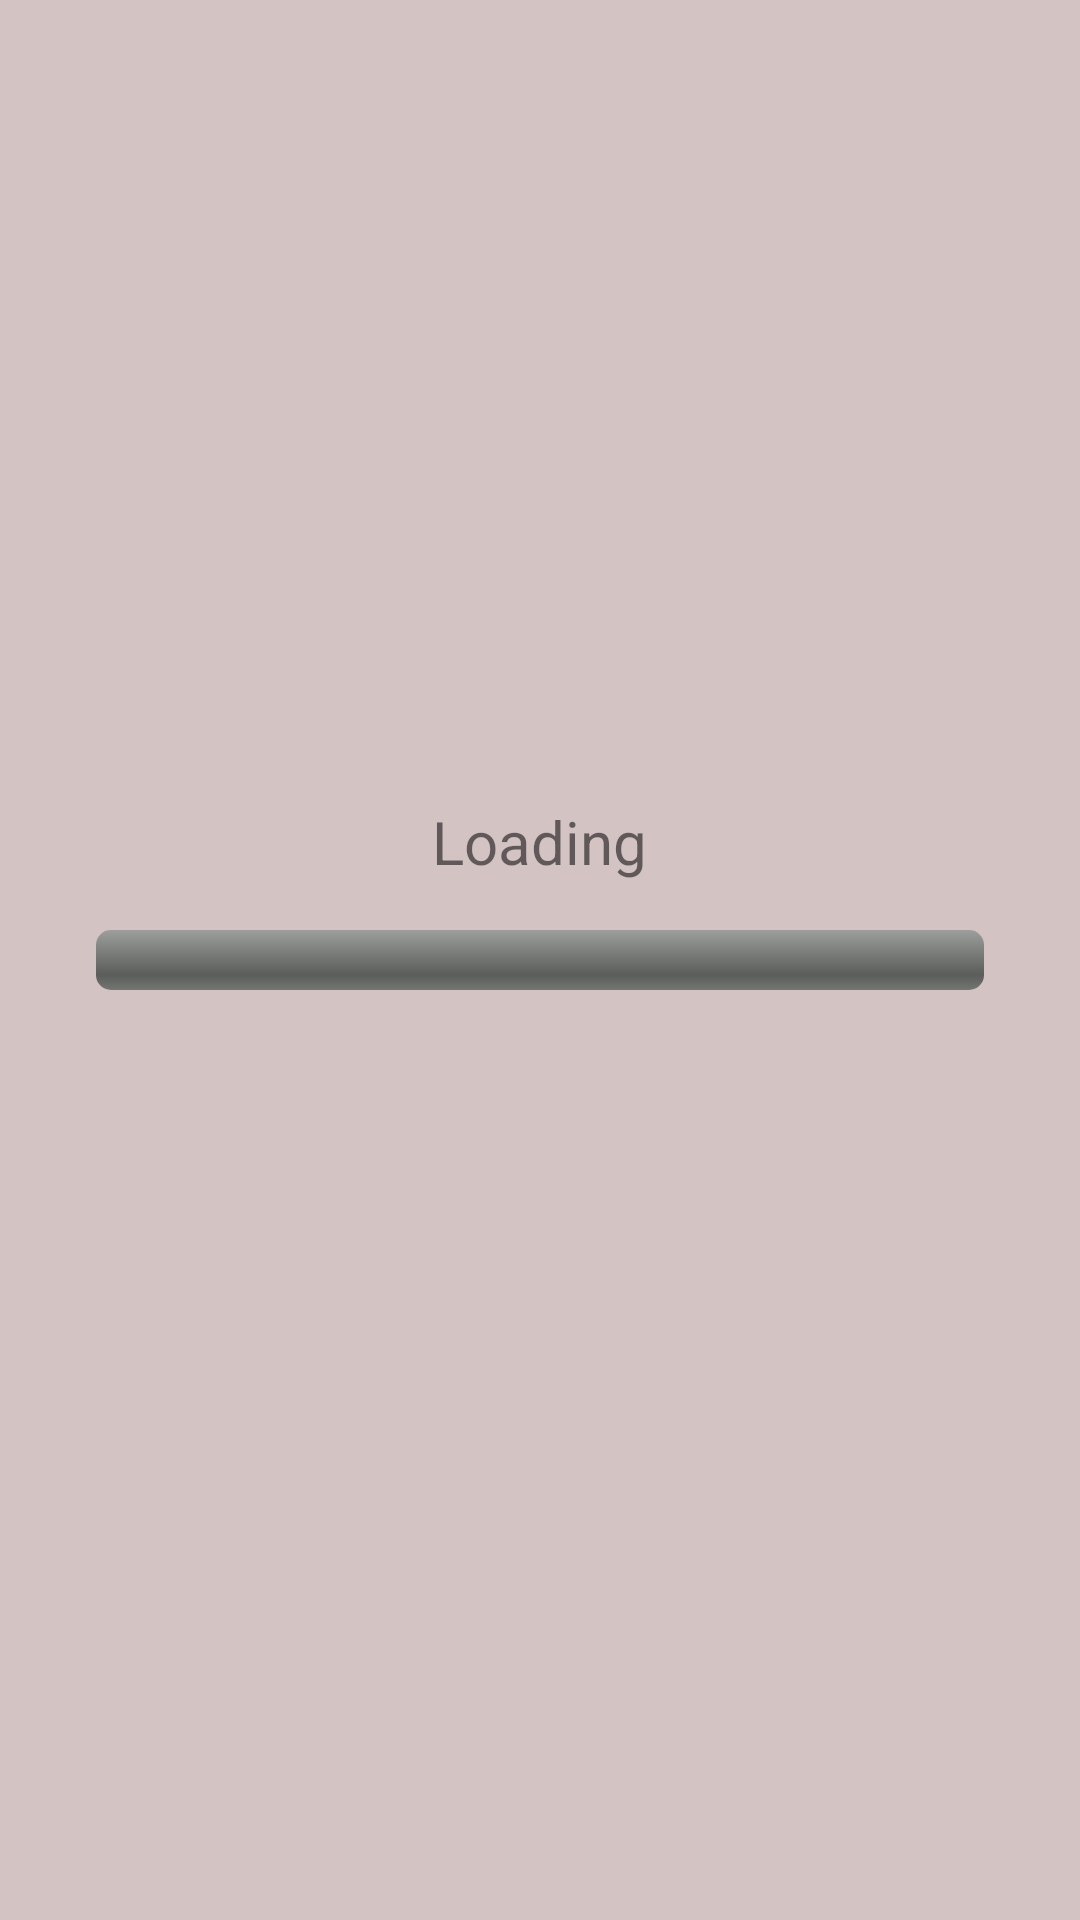

Write the Android layout XML for this screen, with the resource values it uses.
<!-- AndroidManifest.xml: application theme Theme.SKUINFO -->
<!-- res/layout/activity_load.xml -->
<?xml version="1.0" encoding="utf-8"?>
<RelativeLayout xmlns:android="http://schemas.android.com/apk/res/android"
    xmlns:tools="http://schemas.android.com/tools"
    android:layout_width="match_parent"
    android:layout_height="match_parent"
    android:padding="16dp"
    android:background="#D3C3C3"
    tools:context=".MainActivity">

    <ProgressBar
        android:id="@+id/progress_bar"
        style="@android:style/Widget.ProgressBar.Horizontal"
        android:layout_width="match_parent"
        android:layout_height="wrap_content"
        android:layout_centerVertical="true"
        android:layout_marginLeft="16dp"
        android:layout_marginRight="16dp" />

    <TextView
        android:id="@+id/txt_loading"
        android:layout_width="wrap_content"
        android:layout_height="wrap_content"
        android:layout_above="@id/progress_bar"
        android:layout_centerHorizontal="true"
        android:paddingBottom="16dp"
        android:textSize="20dp"
        android:text="Loading" />
</RelativeLayout>
<!-- resources referenced by this layout -->
<resources>
  <style name="Theme.SKUINFO" parent="Theme.MaterialComponents.DayNight.DarkActionBar">
          
          <item name="colorPrimary">#ED3E43</item>
          <item name="colorPrimaryVariant">#AC121F</item>
          <item name="colorOnPrimary">@color/white</item>
          
          <item name="colorSecondary">@color/teal_200</item>
          <item name="colorSecondaryVariant">@color/teal_700</item>
          <item name="colorOnSecondary">@color/black</item>
          
          <item name="android:statusBarColor" tools:targetApi="l">?attr/colorPrimaryVariant</item>
          
      </style>
  <color name="white">#FFFFFFFF</color>
  <color name="teal_200">#FF03DAC5</color>
  <color name="teal_700">#FF018786</color>
  <color name="black">#FF000000</color>
</resources>
